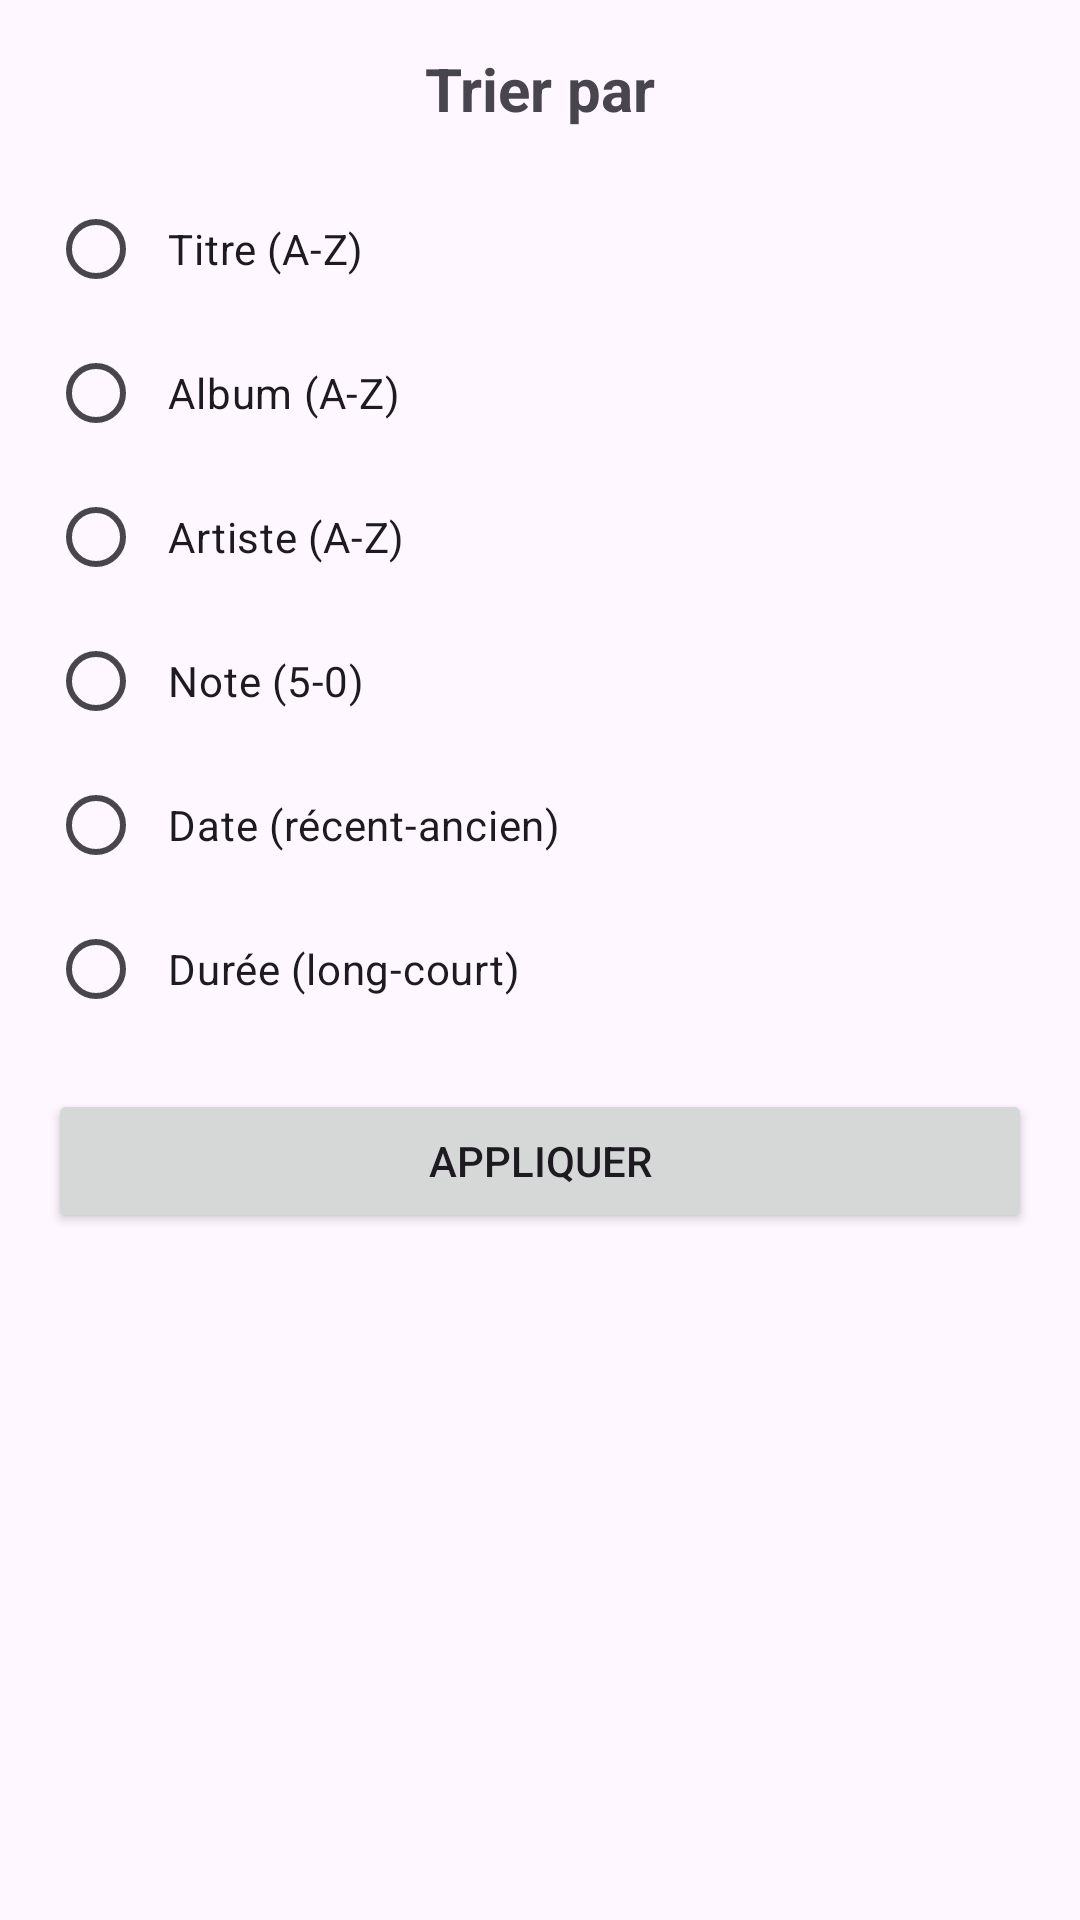

The Android layout XML behind this screen, and the referenced resources:
<!-- AndroidManifest.xml: application theme Theme.FSpotify -->
<!-- res/layout/filter_dialog.xml -->
<?xml version="1.0" encoding="utf-8"?>
<LinearLayout xmlns:android="http://schemas.android.com/apk/res/android"
    android:layout_width="match_parent"
    android:layout_height="wrap_content"
    android:orientation="vertical"
    android:padding="16dp">

    <TextView
        android:layout_width="match_parent"
        android:layout_height="wrap_content"
        android:text="Trier par"
        android:textSize="20sp"
        android:textStyle="bold"
        android:gravity="center"
        android:layout_marginBottom="16dp" />

    <RadioGroup
        android:id="@+id/sort_options"
        android:layout_width="match_parent"
        android:layout_height="wrap_content"
        android:orientation="vertical">

        <RadioButton
            android:id="@+id/sort_title"
            android:layout_width="match_parent"
            android:layout_height="wrap_content"
            android:text="Titre (A-Z)"
            android:padding="8dp"/>

        <RadioButton
            android:id="@+id/sort_album"
            android:layout_width="match_parent"
            android:layout_height="wrap_content"
            android:text="Album (A-Z)"
            android:padding="8dp"/>

        <RadioButton
            android:id="@+id/sort_artist"
            android:layout_width="match_parent"
            android:layout_height="wrap_content"
            android:text="Artiste (A-Z)"
            android:padding="8dp"/>

        <RadioButton
            android:id="@+id/sort_rating"
            android:layout_width="match_parent"
            android:layout_height="wrap_content"
            android:text="Note (5-0)"
            android:padding="8dp"/>

        <RadioButton
            android:id="@+id/sort_date"
            android:layout_width="match_parent"
            android:layout_height="wrap_content"
            android:text="Date (récent-ancien)"
            android:padding="8dp"/>

        <RadioButton
            android:id="@+id/sort_duration"
            android:layout_width="match_parent"
            android:layout_height="wrap_content"
            android:text="Durée (long-court)"
            android:padding="8dp"/>
    </RadioGroup>

    <Button
        android:id="@+id/apply_sort_button"
        android:layout_width="match_parent"
        android:layout_height="wrap_content"
        android:text="Appliquer"
        android:layout_marginTop="16dp" />

</LinearLayout>
<!-- resources referenced by this layout -->
<resources>
  <style name="Theme.FSpotify" parent="Base.Theme.FSpotify" />
  <style name="Base.Theme.FSpotify" parent="Theme.Material3.DayNight.NoActionBar">
          
          
      </style>
</resources>
